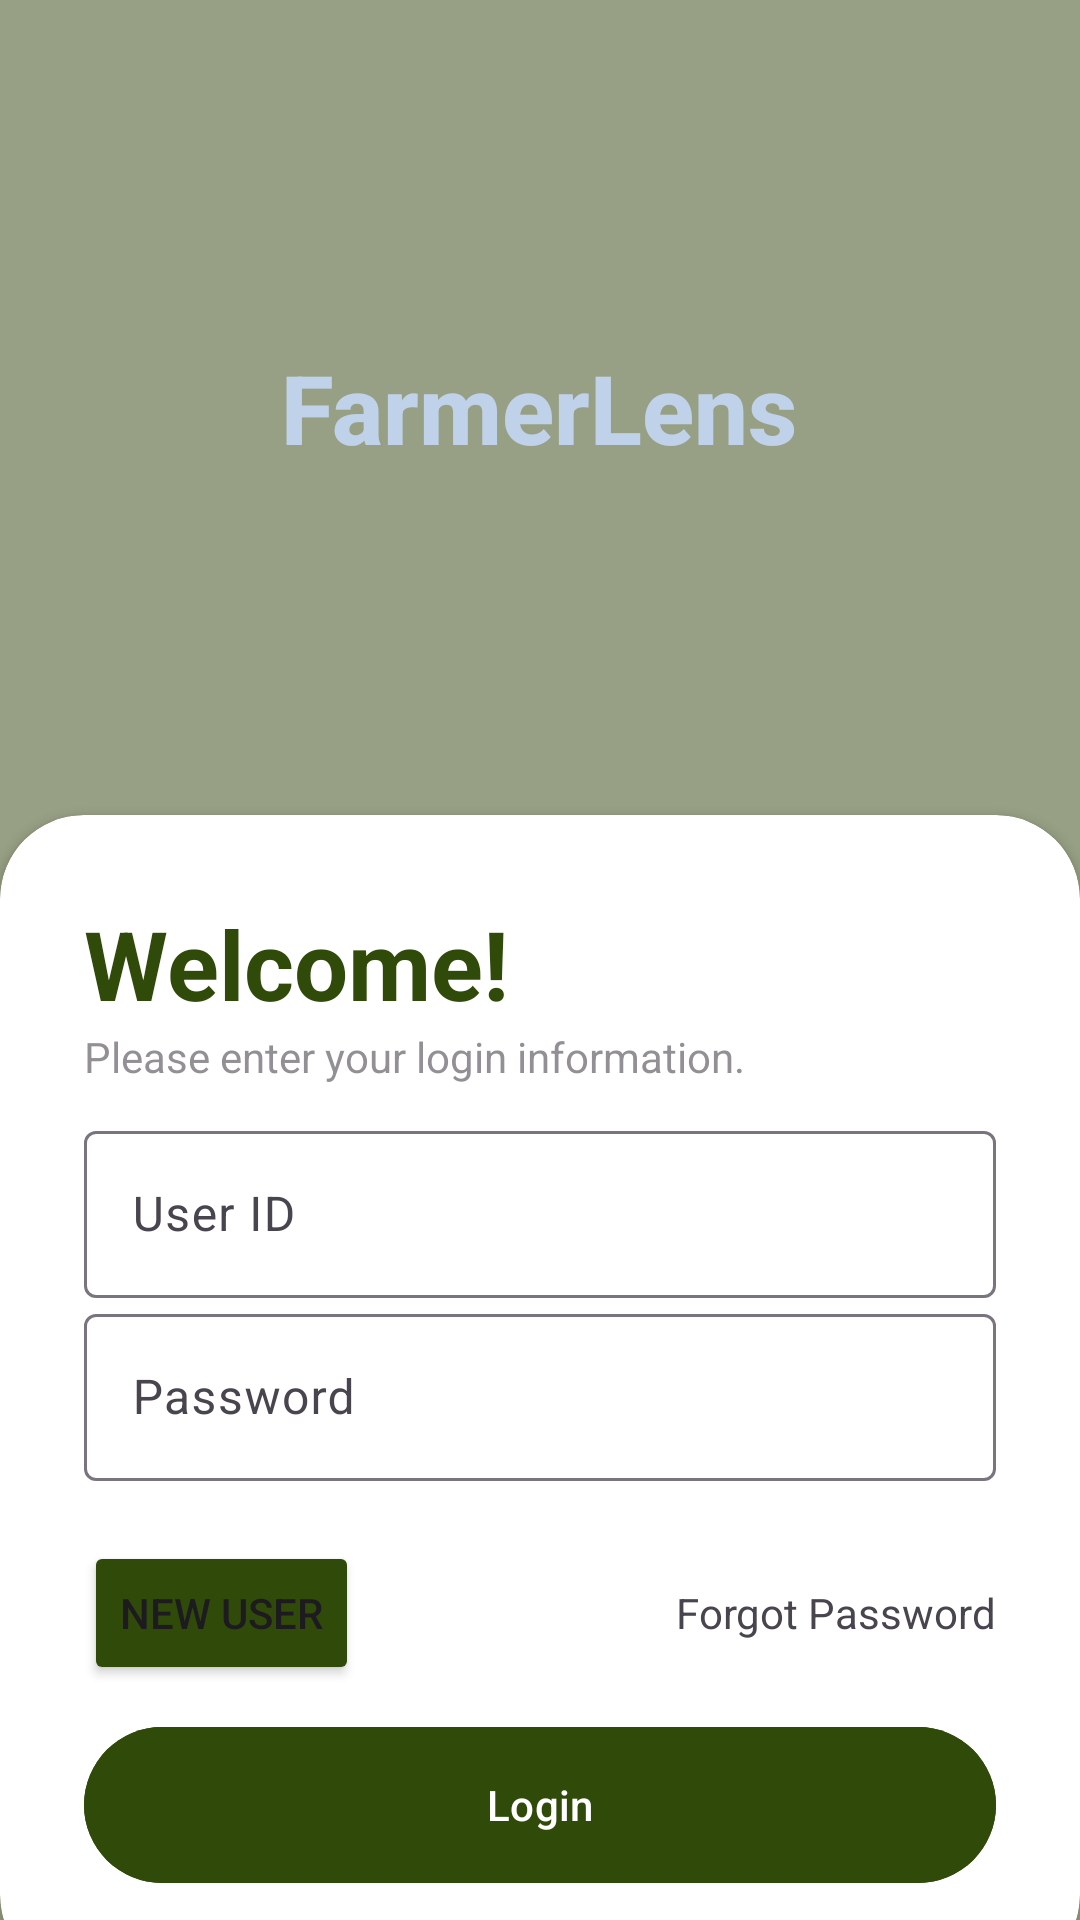

Android layout source for this screen:
<!-- AndroidManifest.xml: application theme Theme.FarmerLens -->
<!-- res/layout/activity_login.xml -->
<?xml version="1.0" encoding="utf-8"?>
<RelativeLayout xmlns:android="http://schemas.android.com/apk/res/android"
    xmlns:app="http://schemas.android.com/apk/res-auto"
    xmlns:tools="http://schemas.android.com/tools"
    android:layout_width="match_parent"
    android:layout_height="match_parent"
    android:background="@drawable/bg"
    tools:context=".Login">

    <RelativeLayout
        android:layout_width="match_parent"
        android:layout_height="match_parent"
        android:background="@color/olive_green"
        android:alpha="0.5"/>

    <LinearLayout
        android:layout_width="match_parent"
        android:layout_height="match_parent"
        android:orientation="vertical"
        android:gravity="center"
        android:layout_above="@+id/card_view"
        android:padding="28dp">

        <ImageView
            android:layout_width="wrap_content"
            android:layout_height="wrap_content"
            android:src="@drawable/seed"/>

        <TextView
            android:layout_width="wrap_content"
            android:layout_height="wrap_content"
            android:text="FarmerLens"
            android:textStyle="bold"
            android:fontFamily="sans-serif-medium"
            android:textSize="32sp"
            android:textColor="@color/sky_blue"/>

    </LinearLayout>

    <androidx.cardview.widget.CardView
        android:layout_width="match_parent"
        android:layout_height="wrap_content"
        android:layout_alignParentBottom="true"
        app:cardCornerRadius="28dp"
        android:layout_marginBottom="-20dp"
        android:id="@+id/card_view">

        <LinearLayout
            android:layout_width="match_parent"
            android:layout_height="wrap_content"
            android:orientation="vertical"
            android:padding="28dp">
            <TextView
                android:layout_width="wrap_content"
                android:layout_height="wrap_content"
                android:text="Welcome!"
                android:textColor="@color/olive_green"
                android:textSize="32sp"
                android:textStyle="bold"/>

            <TextView
                android:layout_width="wrap_content"
                android:layout_height="wrap_content"
                android:text="Please enter your login information."
                android:alpha="0.6"/>

            <View
                android:layout_width="wrap_content"
                android:layout_height="10dp"/>

            <com.google.android.material.textfield.TextInputLayout
                android:layout_width="match_parent"
                android:layout_height="wrap_content">

                <com.google.android.material.textfield.TextInputEditText
                    android:id="@+id/email"
                    android:hint="User ID"
                    android:layout_width="match_parent"
                    android:layout_height="wrap_content" />

            </com.google.android.material.textfield.TextInputLayout>

            <com.google.android.material.textfield.TextInputLayout
                android:layout_width="match_parent"
                android:layout_height="wrap_content">

                <com.google.android.material.textfield.TextInputEditText
                    android:id="@+id/password"
                    android:hint="Password"
                    android:layout_width="match_parent"
                    android:layout_height="wrap_content"
                    android:inputType="textPassword"/>

            </com.google.android.material.textfield.TextInputLayout>

            <View
                android:layout_width="wrap_content"
                android:layout_height="20dp"/>

            <RelativeLayout
                android:layout_width="match_parent"
                android:layout_height="wrap_content">

                <Button
                    android:id="@+id/registerNow"
                    android:layout_width="wrap_content"
                    android:layout_height="wrap_content"
                    android:text="New User"
                    android:layout_centerVertical="true"
                    android:backgroundTint="@color/olive_green"/>

                <TextView
                    android:id="@+id/forgotPassword"
                    android:layout_width="wrap_content"
                    android:layout_height="wrap_content"
                    android:text="Forgot Password"
                    android:layout_alignParentEnd="true"
                    android:layout_centerVertical="true"
                    android:clickable="true"/>

            </RelativeLayout>

            <View
                android:layout_width="wrap_content"
                android:layout_height="10dp"/>

            <com.google.android.material.button.MaterialButton
                android:id="@+id/btn_login"
                android:layout_width="match_parent"
                android:layout_height="60dp"
                android:text="Login"
                app:cornerRadius="32dp"
                android:backgroundTint="@color/olive_green"/>

        </LinearLayout>



    </androidx.cardview.widget.CardView>


</RelativeLayout>
<!-- resources referenced by this layout -->
<resources>
  <color name="olive_green">#304a0a</color>
  <color name="sky_blue">#c0d2ea</color>
  <style name="Theme.FarmerLens" parent="Base.Theme.FarmerLens" />
  <style name="Base.Theme.FarmerLens" parent="Theme.Material3.DayNight.NoActionBar">
          
          
          
          
          <item name="colorPrimary">@color/olive_green</item>
          <item name="colorPrimaryVariant">@color/olive_green</item>
          <item name="colorOnPrimary">@color/white</item>
          
          <item name="colorSecondary">@color/tan</item>
          <item name="colorSecondaryVariant">@color/tan</item>
          <item name="colorOnSecondary">@color/black</item>
          
          
      </style>
  <color name="white">#FFFFFFFF</color>
  <color name="tan">#94733f</color>
  <color name="black">#FF000000</color>
</resources>
